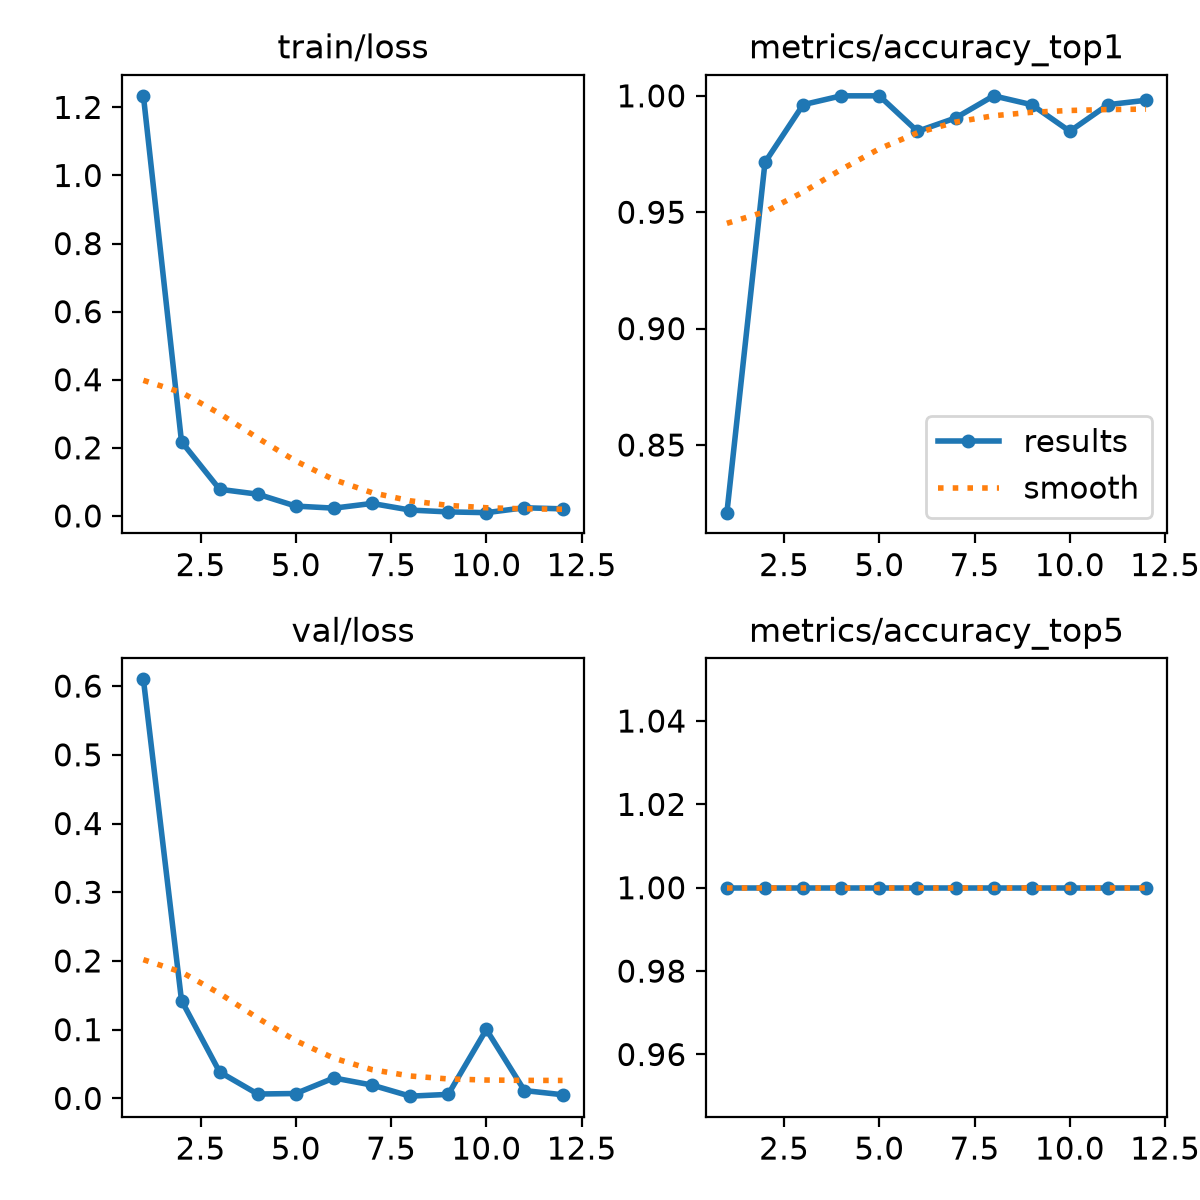

The table this chart was drawn from, first rows:
epoch, time, train/loss, metrics/accuracy_top1, metrics/accuracy_top5, val/loss, lr/pg0, lr/pg1, lr/pg2
1, 13.78, 1.234, 0.8209, 1, 0.6098, 0.0003606, 0.0003606, 0.0003606
2, 30.82, 0.218, 0.9714, 1, 0.1424, 0.0007068, 0.0007068, 0.0007068
3, 42.05, 0.07825, 0.9962, 1, 0.03841, 0.001029, 0.001029, 0.001029
4, 53.56, 0.06387, 1, 1, 0.00632, 0.001001, 0.001001, 0.001001
5, 65.03, 0.02884, 1, 1, 0.00707, 0.0009643, 0.0009643, 0.0009643
6, 76.78, 0.02284, 0.9848, 1, 0.02971, 0.0009277, 0.0009277, 0.0009277
7, 88.56, 0.03664, 0.9905, 1, 0.01936, 0.000891, 0.000891, 0.000891
8, 99.74, 0.01722, 1, 1, 0.00322, 0.0008544, 0.0008544, 0.0008544
9, 110.6, 0.01181, 0.9962, 1, 0.00582, 0.0008177, 0.0008177, 0.0008177
10, 122.2, 0.00958, 0.9848, 1, 0.1003, 0.000781, 0.000781, 0.000781
11, 133.9, 0.02397, 0.9962, 1, 0.01138, 0.0007444, 0.0007444, 0.0007444
12, 145.4, 0.02077, 0.9981, 1, 0.00529, 0.0007077, 0.0007077, 0.0007077
